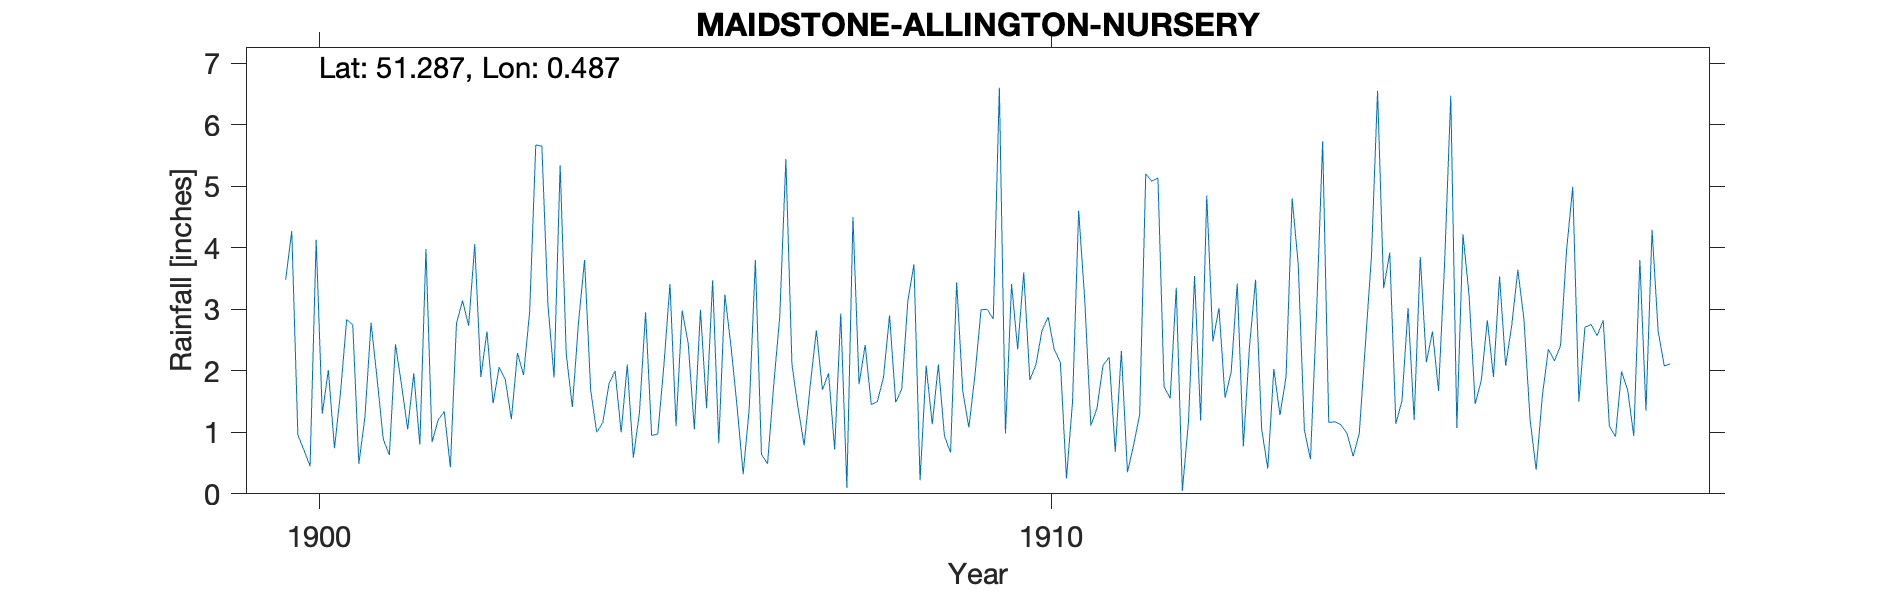

Values plotted in this chart, from the file beside it:
MAIDSTONE-ALLINGTON-NURSERY, , , , , , , , , , , , , , , , , , , , 
Grid ref, TQ735571, Long, 0.4867, Lat, 51.29, Elevation, 150, ft, , , , , , , , , , , , 
Station no, RR6918, , , , , , , , , , , , , , , , , , , 
, 1900, 1901, 1902, 1903, 1904, 1905, 1906, 1907, 1908, 1909, 1910, 1911, 1912, 1913, 1914, 1915, 1916, 1917, 1918, 1919
January, 3.48, 0.49, 0.84, 1.86, 2.78, 0.95, 3.24, 1.4, 1.45, 0.94, 2.35, 1.11, 1.74, 3.42, 0.56, 3.34, 1.07, 1.21, 2.82, 
February, 4.27, 1.25, 1.2, 1.21, 3.8, 0.97, 2.4, 0.79, 1.5, 0.67, 3.6, 1.39, 1.55, 0.77, 2.94, 3.92, 4.22, 0.39, 1.1, 
March, 0.96, 2.78, 1.34, 2.29, 1.69, 2.08, 1.42, 1.77, 1.89, 3.44, 1.85, 2.09, 3.35, 2.39, 5.73, 1.14, 3.23, 1.58, 0.93, 
April, 0.71, 1.86, 0.43, 1.93, 1, 3.41, 0.32, 2.66, 2.9, 1.67, 2.1, 2.22, 0.05, 3.48, 1.16, 1.51, 1.46, 2.35, 1.99, 
May, 0.45, 0.89, 2.77, 2.96, 1.16, 1.1, 1.39, 1.69, 1.49, 1.08, 2.66, 0.68, 1.17, 1.05, 1.17, 3.02, 1.84, 2.16, 1.69, 
June, 4.13, 0.63, 3.14, 5.67, 1.79, 2.98, 3.8, 1.96, 1.7, 1.93, 2.87, 2.32, 3.54, 0.41, 1.12, 1.2, 2.82, 2.41, 0.94, 
July, 1.3, 2.43, 2.73, 5.65, 2, 2.44, 0.64, 0.72, 3.14, 2.99, 2.34, 0.35, 1.19, 2.03, 0.98, 3.85, 1.9, 3.98, 3.8, 
August, 2.01, 1.77, 4.06, 3.07, 1, 1.05, 0.49, 2.93, 3.73, 3, 2.14, 0.79, 4.85, 1.28, 0.61, 2.14, 3.53, 4.99, 1.35, 
September, 0.74, 1.05, 1.9, 1.89, 2.1, 2.99, 1.76, 0.1, 0.22, 2.84, 0.25, 1.29, 2.48, 1.9, 0.98, 2.64, 2.08, 1.5, 4.29, 
October, 1.65, 1.96, 2.64, 5.34, 0.59, 1.39, 2.88, 4.5, 2.08, 6.6, 1.5, 5.2, 3.02, 4.8, 2.42, 1.67, 2.74, 2.71, 2.64, 
November, 2.83, 0.8, 1.47, 2.27, 1.32, 3.47, 5.44, 1.78, 1.13, 0.98, 4.6, 5.08, 1.56, 3.72, 3.86, 3.77, 3.64, 2.75, 2.08, 
December, 2.75, 3.98, 2.06, 1.41, 2.95, 0.82, 2.1, 2.42, 2.1, 3.41, 3.15, 5.13, 1.98, 1.04, 6.55, 6.47, 2.83, 2.57, 2.11, 
Total, 25.28, 19.89, 24.58, 35.55, 22.18, 23.65, 25.88, 22.72, 23.33, 29.55, 29.41, 27.65, 26.48, 26.29, 28.08, 34.67, 31.36, 28.6, 25.74, 
